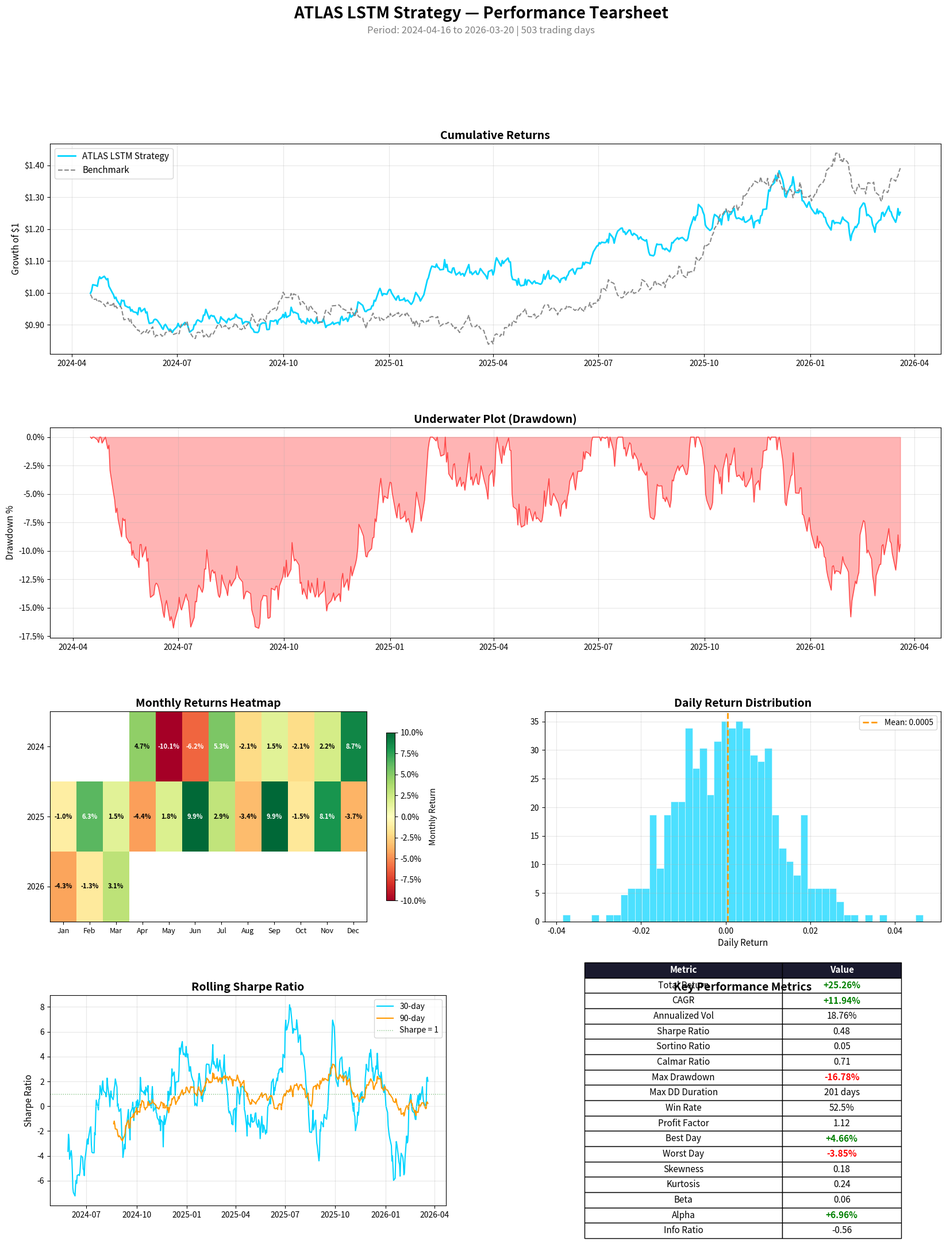

Generate this figure with matplotlib:
"""
Backtest Tearsheet Generator for ATLAS Stock ML Pipeline

Produces a professional-grade performance report similar to what quantitative
hedge funds and asset managers use for strategy evaluation. Generates both
a visual PDF-style tearsheet and a structured metrics dictionary.

Metrics include:
- Return statistics: Total, CAGR, annualized volatility
- Risk-adjusted: Sharpe, Sortino, Calmar ratios
- Drawdown analysis: Max drawdown, duration, recovery
- Distribution: Skewness, kurtosis, best/worst periods
- Rolling analysis: 30/60/90-day rolling Sharpe, returns
- Monthly return heatmap

Usage:
    from ml.backtest_tearsheet import BacktestTearsheet
    ts = BacktestTearsheet(portfolio_values, dates, benchmark_values)
    ts.generate_report(save_path="results/tearsheet.png")
    metrics = ts.compute_metrics()
"""

import logging
from datetime import datetime
from typing import Dict, List, Optional, Tuple

import numpy as np
import pandas as pd

logger = logging.getLogger(__name__)

try:
    import matplotlib.pyplot as plt
    import matplotlib.gridspec as gridspec
    import matplotlib.ticker as mtick
    import matplotlib
    matplotlib.use("Agg")
    HAS_MATPLOTLIB = True
except ImportError:
    HAS_MATPLOTLIB = False


class BacktestTearsheet:
    """Generate quantitative tearsheets from portfolio return series.

    Args:
        portfolio_values: Array of daily portfolio values (NAV).
        dates: Corresponding date array/index.
        benchmark_values: Optional benchmark NAV for comparison (e.g., SPY).
        risk_free_rate: Annual risk-free rate for Sharpe calculation.
        name: Strategy name for report title.
    """

    TRADING_DAYS_PER_YEAR = 252

    def __init__(
        self,
        portfolio_values: np.ndarray,
        dates: pd.DatetimeIndex,
        benchmark_values: Optional[np.ndarray] = None,
        risk_free_rate: float = 0.04,
        name: str = "ATLAS ML Strategy",
    ):
        self.name = name
        self.risk_free_rate = risk_free_rate

        # Build returns series
        self.portfolio = pd.Series(portfolio_values, index=dates, name="Strategy")
        self.returns = self.portfolio.pct_change().dropna()

        if benchmark_values is not None:
            self.benchmark = pd.Series(benchmark_values, index=dates, name="Benchmark")
            self.bench_returns = self.benchmark.pct_change().dropna()
        else:
            self.benchmark = None
            self.bench_returns = None

    def compute_metrics(self) -> Dict[str, float]:
        """Compute comprehensive performance metrics."""
        r = self.returns
        n_days = len(r)
        n_years = n_days / self.TRADING_DAYS_PER_YEAR

        # Basic returns
        total_return = (self.portfolio.iloc[-1] / self.portfolio.iloc[0]) - 1
        cagr = (1 + total_return) ** (1 / max(n_years, 1e-6)) - 1

        # Volatility
        ann_vol = r.std() * np.sqrt(self.TRADING_DAYS_PER_YEAR)
        downside_vol = r[r < 0].std() * np.sqrt(self.TRADING_DAYS_PER_YEAR) if len(r[r < 0]) > 0 else 1e-6

        # Risk-adjusted ratios
        daily_rf = self.risk_free_rate / self.TRADING_DAYS_PER_YEAR
        excess_returns = r - daily_rf
        sharpe = excess_returns.mean() / r.std() * np.sqrt(self.TRADING_DAYS_PER_YEAR) if r.std() > 0 else 0
        sortino = excess_returns.mean() / downside_vol * np.sqrt(self.TRADING_DAYS_PER_YEAR) if downside_vol > 0 else 0

        # Drawdown analysis
        cummax = self.portfolio.cummax()
        drawdown = (self.portfolio - cummax) / cummax
        max_dd = drawdown.min()
        calmar = cagr / abs(max_dd) if abs(max_dd) > 0 else 0

        # Drawdown duration
        in_dd = drawdown < 0
        dd_groups = (~in_dd).cumsum()[in_dd]
        max_dd_duration = dd_groups.value_counts().max() if len(dd_groups) > 0 else 0

        # Distribution
        skewness = float(r.skew())
        kurtosis = float(r.kurtosis())

        # Win rate
        win_rate = (r > 0).sum() / len(r) if len(r) > 0 else 0
        profit_factor = abs(r[r > 0].sum() / r[r < 0].sum()) if r[r < 0].sum() != 0 else float("inf")

        # Best / worst
        best_day = r.max()
        worst_day = r.min()
        best_month = r.resample("ME").sum().max() if n_days > 20 else best_day
        worst_month = r.resample("ME").sum().min() if n_days > 20 else worst_day

        metrics = {
            "total_return": total_return,
            "cagr": cagr,
            "annualized_volatility": ann_vol,
            "sharpe_ratio": sharpe,
            "sortino_ratio": sortino,
            "calmar_ratio": calmar,
            "max_drawdown": max_dd,
            "max_drawdown_duration_days": int(max_dd_duration),
            "skewness": skewness,
            "kurtosis": kurtosis,
            "win_rate": win_rate,
            "profit_factor": profit_factor,
            "best_day": best_day,
            "worst_day": worst_day,
            "best_month": best_month,
            "worst_month": worst_month,
            "trading_days": n_days,
            "years": n_years,
        }

        # Benchmark comparison
        if self.bench_returns is not None:
            bench_total = (self.benchmark.iloc[-1] / self.benchmark.iloc[0]) - 1
            bench_vol = self.bench_returns.std() * np.sqrt(self.TRADING_DAYS_PER_YEAR)
            bench_sharpe = (self.bench_returns.mean() - daily_rf) / self.bench_returns.std() * np.sqrt(
                self.TRADING_DAYS_PER_YEAR
            ) if self.bench_returns.std() > 0 else 0
            active_return = total_return - bench_total
            tracking_error = (r - self.bench_returns).std() * np.sqrt(self.TRADING_DAYS_PER_YEAR)
            information_ratio = active_return / tracking_error if tracking_error > 0 else 0

            # Beta and Alpha
            cov = np.cov(r, self.bench_returns)
            beta = cov[0, 1] / cov[1, 1] if cov[1, 1] > 0 else 1.0
            alpha = cagr - (self.risk_free_rate + beta * (bench_total / max(n_years, 1e-6) - self.risk_free_rate))

            metrics.update({
                "benchmark_return": bench_total,
                "benchmark_sharpe": bench_sharpe,
                "active_return": active_return,
                "tracking_error": tracking_error,
                "information_ratio": information_ratio,
                "beta": beta,
                "alpha": alpha,
            })

        return metrics

    def _monthly_returns_table(self) -> pd.DataFrame:
        """Compute monthly returns as a pivot table (Year x Month)."""
        monthly = self.returns.resample("ME").apply(lambda x: (1 + x).prod() - 1)
        table = pd.DataFrame({
            "Year": monthly.index.year,
            "Month": monthly.index.month,
            "Return": monthly.values,
        })
        pivot = table.pivot_table(values="Return", index="Year", columns="Month", aggfunc="sum")
        pivot.columns = ["Jan", "Feb", "Mar", "Apr", "May", "Jun",
                         "Jul", "Aug", "Sep", "Oct", "Nov", "Dec"][:len(pivot.columns)]
        return pivot

    def generate_report(self, save_path: Optional[str] = None) -> Optional[object]:
        """Generate a full tearsheet visualization.

        Layout:
        - Row 1: Cumulative returns + drawdown
        - Row 2: Monthly heatmap + distribution
        - Row 3: Rolling Sharpe + metrics table
        """
        if not HAS_MATPLOTLIB:
            logger.warning("matplotlib not installed, cannot generate tearsheet")
            return None

        metrics = self.compute_metrics()

        fig = plt.figure(figsize=(20, 24))
        gs = gridspec.GridSpec(4, 2, hspace=0.35, wspace=0.25)

        fig.suptitle(
            f"{self.name} — Performance Tearsheet",
            fontsize=20, fontweight="bold", y=0.98,
        )
        fig.text(
            0.5, 0.96,
            f"Period: {self.portfolio.index[0].strftime('%Y-%m-%d')} to "
            f"{self.portfolio.index[-1].strftime('%Y-%m-%d')} | "
            f"{metrics['trading_days']} trading days",
            ha="center", fontsize=12, color="gray",
        )

        # ── Panel 1: Cumulative Returns ──────────────────────────────
        ax1 = fig.add_subplot(gs[0, :])
        cum_returns = (1 + self.returns).cumprod()
        ax1.plot(cum_returns.index, cum_returns.values, color="#00d4ff",
                 linewidth=2, label=self.name)
        if self.bench_returns is not None:
            bench_cum = (1 + self.bench_returns).cumprod()
            ax1.plot(bench_cum.index, bench_cum.values, color="#888888",
                     linewidth=1.5, linestyle="--", label="Benchmark")
            ax1.legend(fontsize=11)
        ax1.set_title("Cumulative Returns", fontsize=14, fontweight="bold")
        ax1.set_ylabel("Growth of $1", fontsize=11)
        ax1.grid(alpha=0.3)
        ax1.yaxis.set_major_formatter(mtick.FormatStrFormatter("$%.2f"))

        # ── Panel 2: Underwater (Drawdown) Chart ─────────────────────
        ax2 = fig.add_subplot(gs[1, :])
        cummax = self.portfolio.cummax()
        drawdown = (self.portfolio - cummax) / cummax
        ax2.fill_between(drawdown.index, drawdown.values, 0,
                         color="#ff4444", alpha=0.4)
        ax2.plot(drawdown.index, drawdown.values, color="#ff4444", linewidth=1)
        ax2.set_title("Underwater Plot (Drawdown)", fontsize=14, fontweight="bold")
        ax2.set_ylabel("Drawdown %", fontsize=11)
        ax2.yaxis.set_major_formatter(mtick.PercentFormatter(1.0))
        ax2.grid(alpha=0.3)

        # ── Panel 3: Monthly Returns Heatmap ─────────────────────────
        ax3 = fig.add_subplot(gs[2, 0])
        try:
            monthly_table = self._monthly_returns_table()
            if not monthly_table.empty:
                im = ax3.imshow(monthly_table.values, cmap="RdYlGn", aspect="auto",
                                vmin=-0.10, vmax=0.10)
                ax3.set_yticks(range(len(monthly_table.index)))
                ax3.set_yticklabels(monthly_table.index.astype(int))
                ax3.set_xticks(range(len(monthly_table.columns)))
                ax3.set_xticklabels(monthly_table.columns, fontsize=9)
                # Annotate cells
                for i in range(len(monthly_table.index)):
                    for j in range(len(monthly_table.columns)):
                        val = monthly_table.iloc[i, j]
                        if not np.isnan(val):
                            ax3.text(j, i, f"{val:.1%}", ha="center", va="center",
                                     fontsize=8, fontweight="bold",
                                     color="white" if abs(val) > 0.05 else "black")
                fig.colorbar(im, ax=ax3, label="Monthly Return", shrink=0.8,
                             format=mtick.PercentFormatter(1.0))
        except Exception as e:
            ax3.text(0.5, 0.5, f"Insufficient data\nfor monthly heatmap\n({e})",
                     ha="center", va="center", transform=ax3.transAxes)
        ax3.set_title("Monthly Returns Heatmap", fontsize=14, fontweight="bold")

        # ── Panel 4: Return Distribution ─────────────────────────────
        ax4 = fig.add_subplot(gs[2, 1])
        ax4.hist(self.returns.values, bins=50, color="#00d4ff", alpha=0.7,
                 edgecolor="white", linewidth=0.5, density=True)
        ax4.axvline(self.returns.mean(), color="#ff9900", linestyle="--",
                     linewidth=2, label=f"Mean: {self.returns.mean():.4f}")
        ax4.axvline(0, color="white", linestyle="-", linewidth=1, alpha=0.5)
        ax4.set_title("Daily Return Distribution", fontsize=14, fontweight="bold")
        ax4.set_xlabel("Daily Return", fontsize=11)
        ax4.legend(fontsize=10)
        ax4.grid(alpha=0.3)

        # ── Panel 5: Rolling Sharpe Ratio ────────────────────────────
        ax5 = fig.add_subplot(gs[3, 0])
        for window, color, label in [(30, "#00d4ff", "30-day"), (90, "#ff9900", "90-day")]:
            if len(self.returns) >= window:
                daily_rf = self.risk_free_rate / self.TRADING_DAYS_PER_YEAR
                rolling_mean = (self.returns - daily_rf).rolling(window).mean()
                rolling_std = self.returns.rolling(window).std()
                rolling_sharpe = (rolling_mean / rolling_std) * np.sqrt(self.TRADING_DAYS_PER_YEAR)
                ax5.plot(rolling_sharpe.index, rolling_sharpe.values,
                         color=color, linewidth=1.5, label=label)
        ax5.axhline(0, color="white", linewidth=0.5, alpha=0.5)
        ax5.axhline(1, color="green", linewidth=1, linestyle=":", alpha=0.5, label="Sharpe = 1")
        ax5.set_title("Rolling Sharpe Ratio", fontsize=14, fontweight="bold")
        ax5.set_ylabel("Sharpe Ratio", fontsize=11)
        ax5.legend(fontsize=10)
        ax5.grid(alpha=0.3)

        # ── Panel 6: Key Metrics Table ───────────────────────────────
        ax6 = fig.add_subplot(gs[3, 1])
        ax6.axis("off")
        table_data = [
            ["Total Return", f"{metrics['total_return']:+.2%}"],
            ["CAGR", f"{metrics['cagr']:+.2%}"],
            ["Annualized Vol", f"{metrics['annualized_volatility']:.2%}"],
            ["Sharpe Ratio", f"{metrics['sharpe_ratio']:.2f}"],
            ["Sortino Ratio", f"{metrics['sortino_ratio']:.2f}"],
            ["Calmar Ratio", f"{metrics['calmar_ratio']:.2f}"],
            ["Max Drawdown", f"{metrics['max_drawdown']:.2%}"],
            ["Max DD Duration", f"{metrics['max_drawdown_duration_days']} days"],
            ["Win Rate", f"{metrics['win_rate']:.1%}"],
            ["Profit Factor", f"{metrics['profit_factor']:.2f}"],
            ["Best Day", f"{metrics['best_day']:+.2%}"],
            ["Worst Day", f"{metrics['worst_day']:+.2%}"],
            ["Skewness", f"{metrics['skewness']:.2f}"],
            ["Kurtosis", f"{metrics['kurtosis']:.2f}"],
        ]

        if "beta" in metrics:
            table_data.extend([
                ["Beta", f"{metrics['beta']:.2f}"],
                ["Alpha", f"{metrics['alpha']:+.2%}"],
                ["Info Ratio", f"{metrics['information_ratio']:.2f}"],
            ])

        table = ax6.table(
            cellText=table_data,
            colLabels=["Metric", "Value"],
            cellLoc="center",
            loc="center",
            colWidths=[0.5, 0.3],
        )
        table.auto_set_font_size(False)
        table.set_fontsize(11)
        table.scale(1, 1.6)

        # Style header
        for j in range(2):
            table[0, j].set_facecolor("#1a1a2e")
            table[0, j].set_text_props(color="white", fontweight="bold")

        # Color code return values
        for i, (_, val_str) in enumerate(table_data, start=1):
            if "%" in val_str and val_str.startswith("+"):
                table[i, 1].set_text_props(color="green", fontweight="bold")
            elif "%" in val_str and val_str.startswith("-"):
                table[i, 1].set_text_props(color="red", fontweight="bold")

        ax6.set_title("Key Performance Metrics", fontsize=14, fontweight="bold")

        if save_path:
            fig.savefig(save_path, dpi=150, bbox_inches="tight",
                        facecolor="white", edgecolor="none")
            logger.info(f"Tearsheet saved to {save_path}")

        return fig

    def to_markdown(self) -> str:
        """Export metrics as markdown for README or documentation."""
        m = self.compute_metrics()
        lines = [
            f"## {self.name} — Performance Summary\n",
            f"**Period:** {self.portfolio.index[0].strftime('%Y-%m-%d')} to "
            f"{self.portfolio.index[-1].strftime('%Y-%m-%d')} "
            f"({m['trading_days']} trading days)\n",
            "| Metric | Value |",
            "|--------|-------|",
            f"| Total Return | {m['total_return']:+.2%} |",
            f"| CAGR | {m['cagr']:+.2%} |",
            f"| Annualized Volatility | {m['annualized_volatility']:.2%} |",
            f"| Sharpe Ratio | {m['sharpe_ratio']:.2f} |",
            f"| Sortino Ratio | {m['sortino_ratio']:.2f} |",
            f"| Calmar Ratio | {m['calmar_ratio']:.2f} |",
            f"| Max Drawdown | {m['max_drawdown']:.2%} |",
            f"| Win Rate | {m['win_rate']:.1%} |",
            f"| Profit Factor | {m['profit_factor']:.2f} |",
        ]

        if "alpha" in m:
            lines.extend([
                f"| Alpha | {m['alpha']:+.2%} |",
                f"| Beta | {m['beta']:.2f} |",
                f"| Information Ratio | {m['information_ratio']:.2f} |",
            ])

        return "\n".join(lines)


def main():
    """Demo tearsheet with simulated portfolio data."""
    print("=" * 60)
    print("Backtest Tearsheet Demo")
    print("=" * 60)

    np.random.seed(42)

    # Simulate 2 years of daily returns
    n_days = 504  # ~2 years
    dates = pd.bdate_range(end="2026-03-20", periods=n_days)

    # Strategy: slight positive drift with realistic volatility
    daily_returns = np.random.normal(0.0004, 0.012, n_days)  # ~10% annual, 19% vol
    portfolio_values = 10000 * np.cumprod(1 + daily_returns)

    # Benchmark: buy-and-hold market
    bench_returns = np.random.normal(0.0003, 0.011, n_days)
    benchmark_values = 10000 * np.cumprod(1 + bench_returns)

    ts = BacktestTearsheet(
        portfolio_values=portfolio_values,
        dates=dates,
        benchmark_values=benchmark_values,
        name="ATLAS LSTM Strategy",
    )

    # Print metrics
    metrics = ts.compute_metrics()
    print("\nKey Metrics:")
    for k, v in metrics.items():
        if isinstance(v, float):
            print(f"  {k}: {v:.4f}")
        else:
            print(f"  {k}: {v}")

    # Generate tearsheet
    import os
    os.makedirs("results", exist_ok=True)
    fig = ts.generate_report(save_path="results/tearsheet_demo.png")
    if fig:
        print("\nTearsheet saved to results/tearsheet_demo.png")

    # Markdown export
    print("\n" + ts.to_markdown())


if __name__ == "__main__":
    main()
